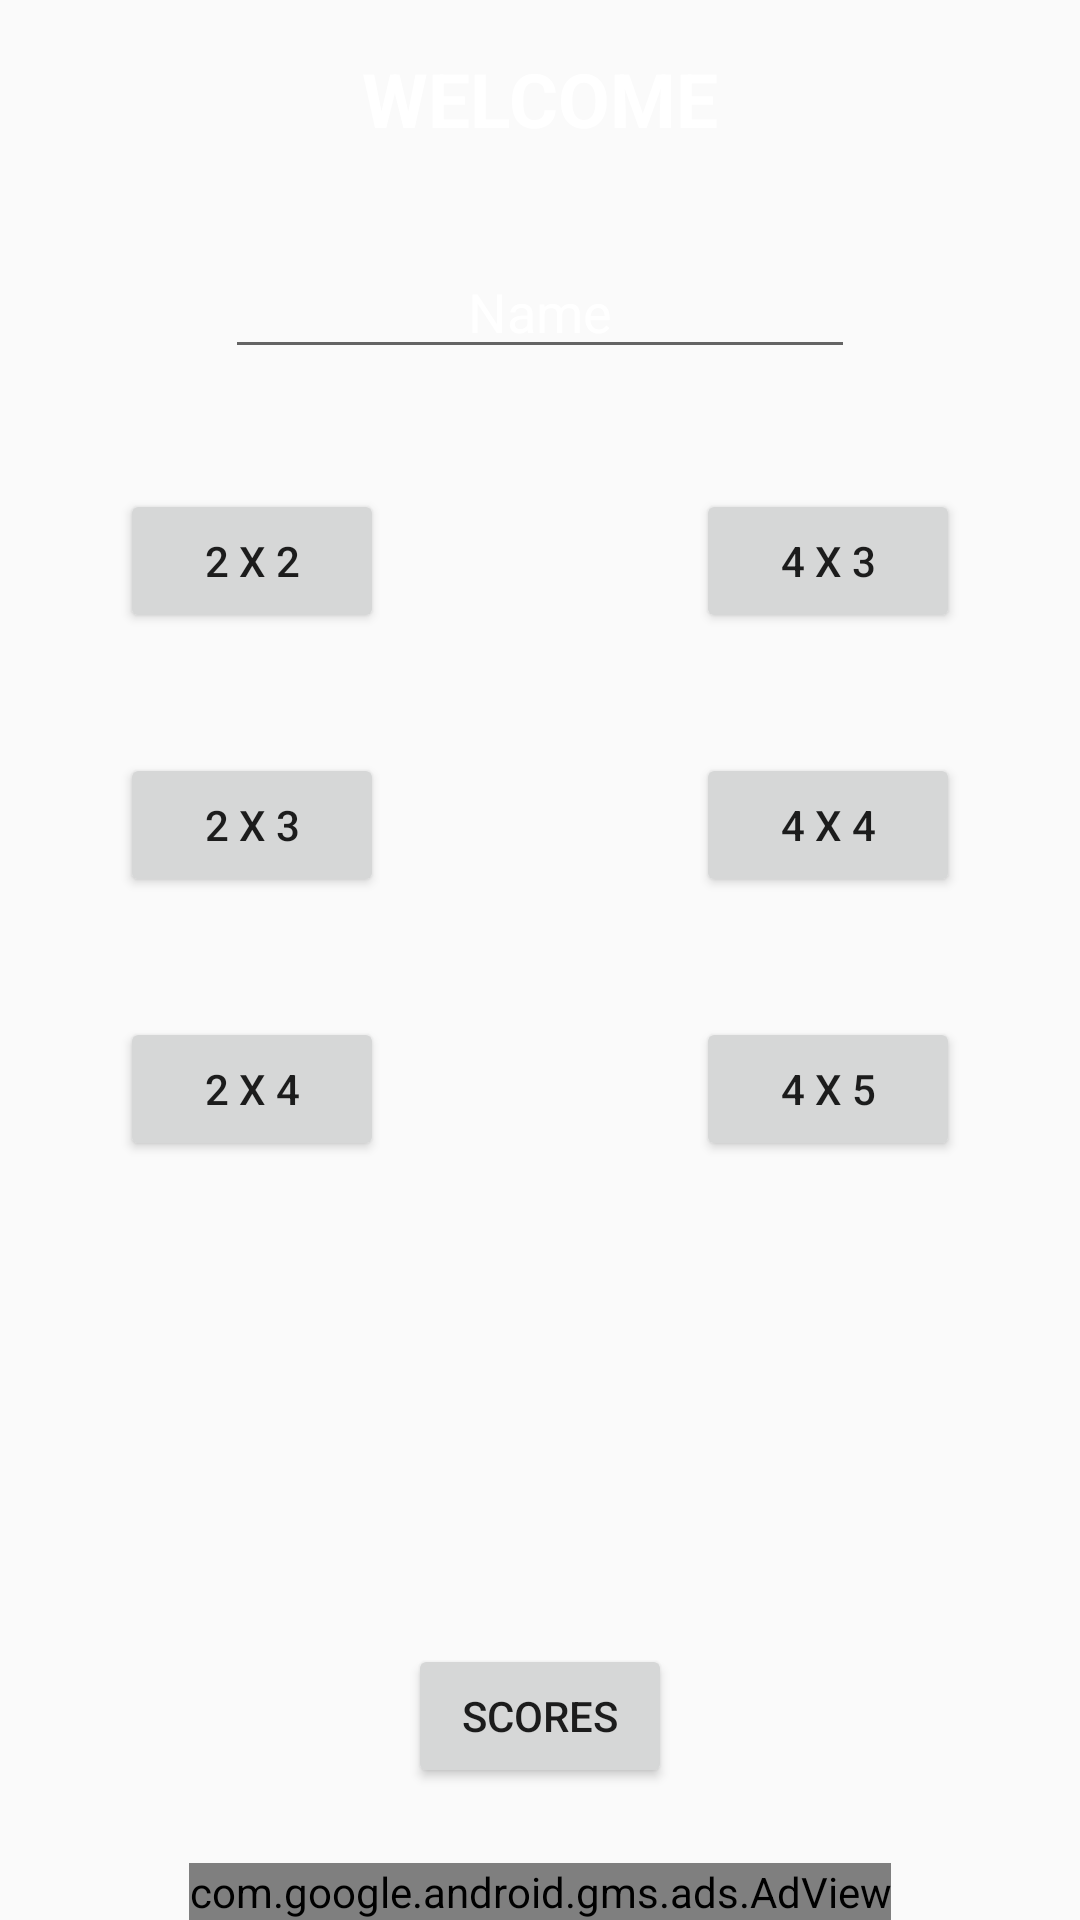

Produce the Android XML layout that renders to this screen, including the resource entries it uses.
<!-- AndroidManifest.xml: application theme AppTheme -->
<!-- res/layout/activity_main.xml -->
<?xml version="1.0" encoding="utf-8"?>
<RelativeLayout xmlns:android="http://schemas.android.com/apk/res/android"
    xmlns:ads="http://schemas.android.com/apk/res-auto"
    xmlns:tools="http://schemas.android.com/tools"
    android:layout_width="match_parent"
    android:layout_height="match_parent"
    tools:context="com.example.example.newapp.MainActivity"
    android:background="@drawable/background">


    <TextView
        android:id="@+id/welcome"
        android:layout_marginTop="16dp"
        android:layout_width="wrap_content"
        android:layout_height="wrap_content"
        android:text="@string/welcome"
        android:textSize="25dp"
        android:textStyle="bold"
        android:textColor="@android:color/white"
        android:layout_alignParentTop="true"
        android:layout_centerHorizontal="true" />

    <EditText
        android:id="@+id/name"
        android:layout_width="wrap_content"
        android:layout_height="wrap_content"
        android:layout_marginTop="32dp"
        android:ems="10"
        android:inputType="textPersonName"
        android:hint="@string/hint"
        android:gravity="center"
        android:layout_below="@+id/welcome"
        android:layout_centerHorizontal="true"
        android:textColor="@android:color/white"
        android:textColorHint="@android:color/white"
        />

    <Button
        android:id="@+id/ikiiki"
        android:layout_width="wrap_content"
        android:layout_height="wrap_content"
        android:layout_alignParentLeft="true"
        android:layout_below="@+id/name"
        android:layout_marginLeft="40dp"
        android:layout_marginStart="43dp"
        android:layout_marginTop="40dp"
        android:text="2 X 2"
        android:onClick="clicked"/>
    <Button
        android:id="@+id/dortuc"
        android:layout_width="wrap_content"
        android:layout_height="wrap_content"
        android:layout_alignParentRight="true"
        android:layout_below="@+id/name"
        android:layout_marginRight="40dp"
        android:layout_marginTop="40dp"
        android:text="4 X 3"
        android:onClick="clicked"/>

    <Button
        android:id="@+id/ikiuc"
        android:layout_width="wrap_content"
        android:layout_height="wrap_content"
        android:layout_alignParentLeft="true"
        android:layout_below="@+id/ikiiki"
        android:layout_marginLeft="40dp"
        android:layout_marginStart="43dp"
        android:layout_marginTop="40dp"
        android:text="2 X 3"
        android:onClick="clicked"/>

    <Button
        android:id="@+id/dortdort"
        android:layout_width="wrap_content"
        android:layout_height="wrap_content"
        android:layout_alignParentRight="true"
        android:layout_below="@+id/dortuc"
        android:layout_marginRight="40dp"
        android:layout_marginTop="40dp"
        android:text="4 X 4"
        android:onClick="clicked"/>

    <Button
        android:id="@+id/ikidort"
        android:layout_width="wrap_content"
        android:layout_height="wrap_content"
        android:layout_alignParentLeft="true"
        android:layout_below="@+id/ikiuc"
        android:layout_marginLeft="40dp"
        android:layout_marginStart="43dp"
        android:layout_marginTop="40dp"
        android:text="2 X 4"
        android:onClick="clicked"/>

    <Button
        android:id="@+id/dortbes"
        android:layout_width="wrap_content"
        android:layout_height="wrap_content"
        android:layout_alignParentRight="true"
        android:layout_below="@+id/dortdort"
        android:layout_marginRight="40dp"
        android:layout_marginTop="40dp"
        android:text="4 X 5"
        android:onClick="clicked"/>

    <com.google.android.gms.ads.AdView
        android:id="@+id/adView"
        android:layout_width="wrap_content"
        android:layout_height="wrap_content"
        android:layout_centerHorizontal="true"
        android:layout_alignParentBottom="true"
        ads:adSize="SMART_BANNER"
        ads:adUnitId="@string/reklam_id">
    </com.google.android.gms.ads.AdView>

    <Button
        android:id="@+id/scr"
        android:layout_width="wrap_content"
        android:layout_height="wrap_content"
        android:layout_centerHorizontal="true"
        android:layout_marginBottom="25dp"
        android:layout_above="@+id/adView"
        android:text="@string/scores"
        />


</RelativeLayout>
<!-- resources referenced by this layout -->
<resources>
  <string name="hint">Name</string>
  <string name="reklam_id" translatable="false">ca-app-pub-9490732080741019/1005574464</string>
  <string name="scores">Scores</string>
  <string name="welcome">WELCOME</string>
  <style name="AppTheme" parent="Theme.AppCompat.Light.NoActionBar">
          
          <item name="colorPrimary">@color/colorPrimary</item>
          <item name="colorPrimaryDark">@color/colorPrimaryDark</item>
          <item name="colorAccent">@android:color/holo_red_dark</item>
      </style>
  <!-- not gathered from this repository: default colours our renderer supplied (Android Studio template values) -->
  <color name="colorPrimary">#FF6200EE</color>
  <color name="colorPrimaryDark">#FF3700B3</color>
</resources>
